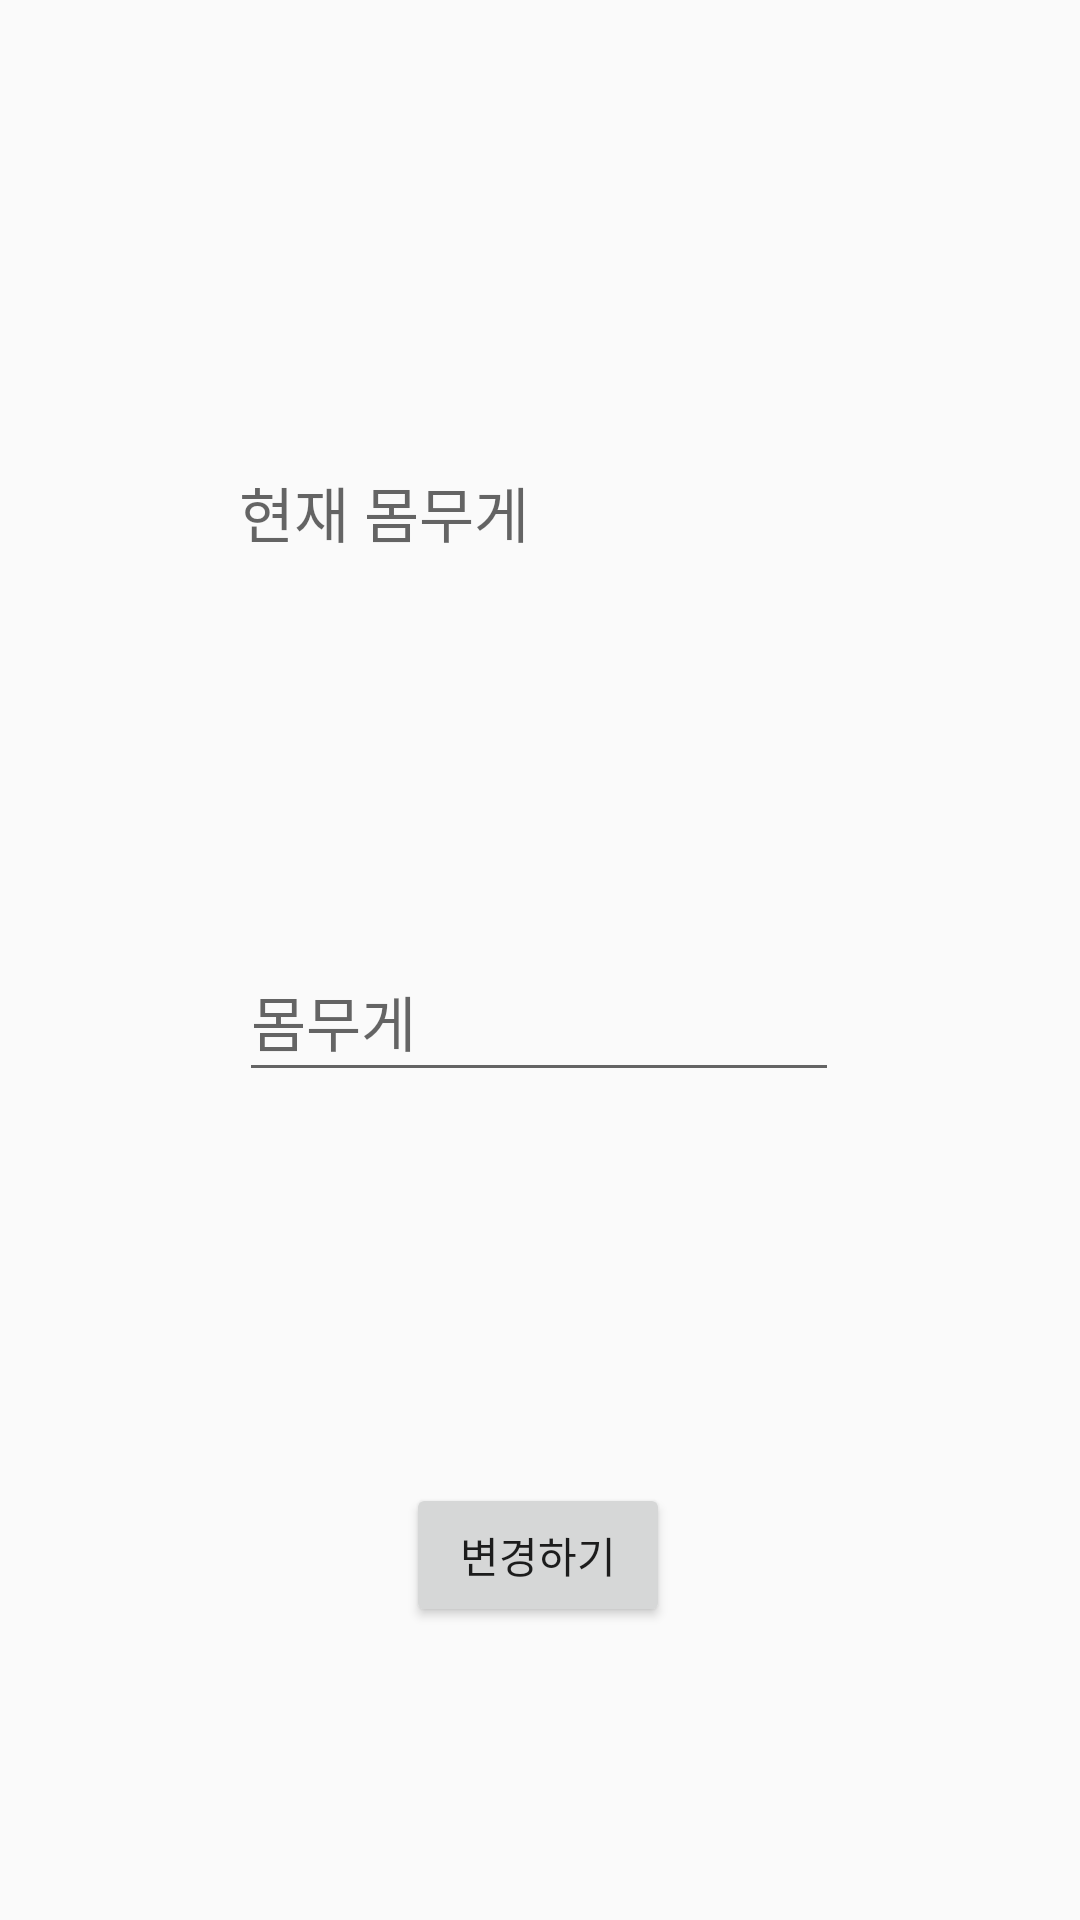

This screen was rendered from an Android layout file. Write that file and the resources it references.
<!-- AndroidManifest.xml: application theme AppTheme -->
<!-- res/layout/activity_edit_weight.xml -->
<?xml version="1.0" encoding="utf-8"?>
<layout xmlns:app="http://schemas.android.com/apk/res-auto"
    xmlns:android="http://schemas.android.com/apk/res/android"
    xmlns:tools="http://schemas.android.com/tools"
    tools:context=".presentation.mypage.EditWeightActivity">

    <androidx.constraintlayout.widget.ConstraintLayout
        android:layout_width="match_parent"
        android:layout_height="match_parent">

        <TextView
            android:id="@+id/presentWeightTv"
            android:layout_width="200dp"
            android:layout_height="50dp"
            android:layout_marginTop="156dp"
            android:hint="@string/present_weight"
            android:textSize="20sp"
            app:layout_constraintEnd_toEndOf="parent"
            app:layout_constraintHorizontal_bias="0.498"
            app:layout_constraintStart_toStartOf="parent"
            app:layout_constraintTop_toTopOf="parent" />

        <EditText
            android:id="@+id/newWeightEt"
            android:layout_width="200dp"
            android:layout_height="50dp"
            android:layout_marginTop="108dp"
            android:ems="10"
            android:textSize="20sp"
            android:hint="@string/new_weight"
            app:layout_constraintEnd_toEndOf="parent"
            app:layout_constraintHorizontal_bias="0.497"
            app:layout_constraintStart_toStartOf="parent"
            app:layout_constraintTop_toBottomOf="@+id/presentWeightTv" />

        <Button
            android:id="@+id/editWeightBtn"
            android:layout_width="wrap_content"
            android:layout_height="wrap_content"
            android:layout_marginTop="116dp"
            android:text="@string/edit"
            app:layout_constraintBottom_toBottomOf="parent"
            app:layout_constraintEnd_toEndOf="parent"
            app:layout_constraintHorizontal_bias="0.498"
            app:layout_constraintStart_toStartOf="parent"
            app:layout_constraintTop_toBottomOf="@+id/newWeightEt"
            app:layout_constraintVertical_bias="0.128" />
    </androidx.constraintlayout.widget.ConstraintLayout>
</layout>
<!-- resources referenced by this layout -->
<resources>
  <string name="edit">변경하기</string>
  <string name="new_weight">몸무게</string>
  <string name="present_weight">현재 몸무게</string>
  <style name="AppTheme" parent="Theme.AppCompat.Light.NoActionBar">
          <item name="colorPrimary">@color/colorMain</item>
          <item name="colorPrimaryDark">@color/colorMain</item>
          <item name="colorAccent">@color/colorMain</item>--&gt;
      </style>
  <color name="colorMain">#58D6EF</color>
</resources>
